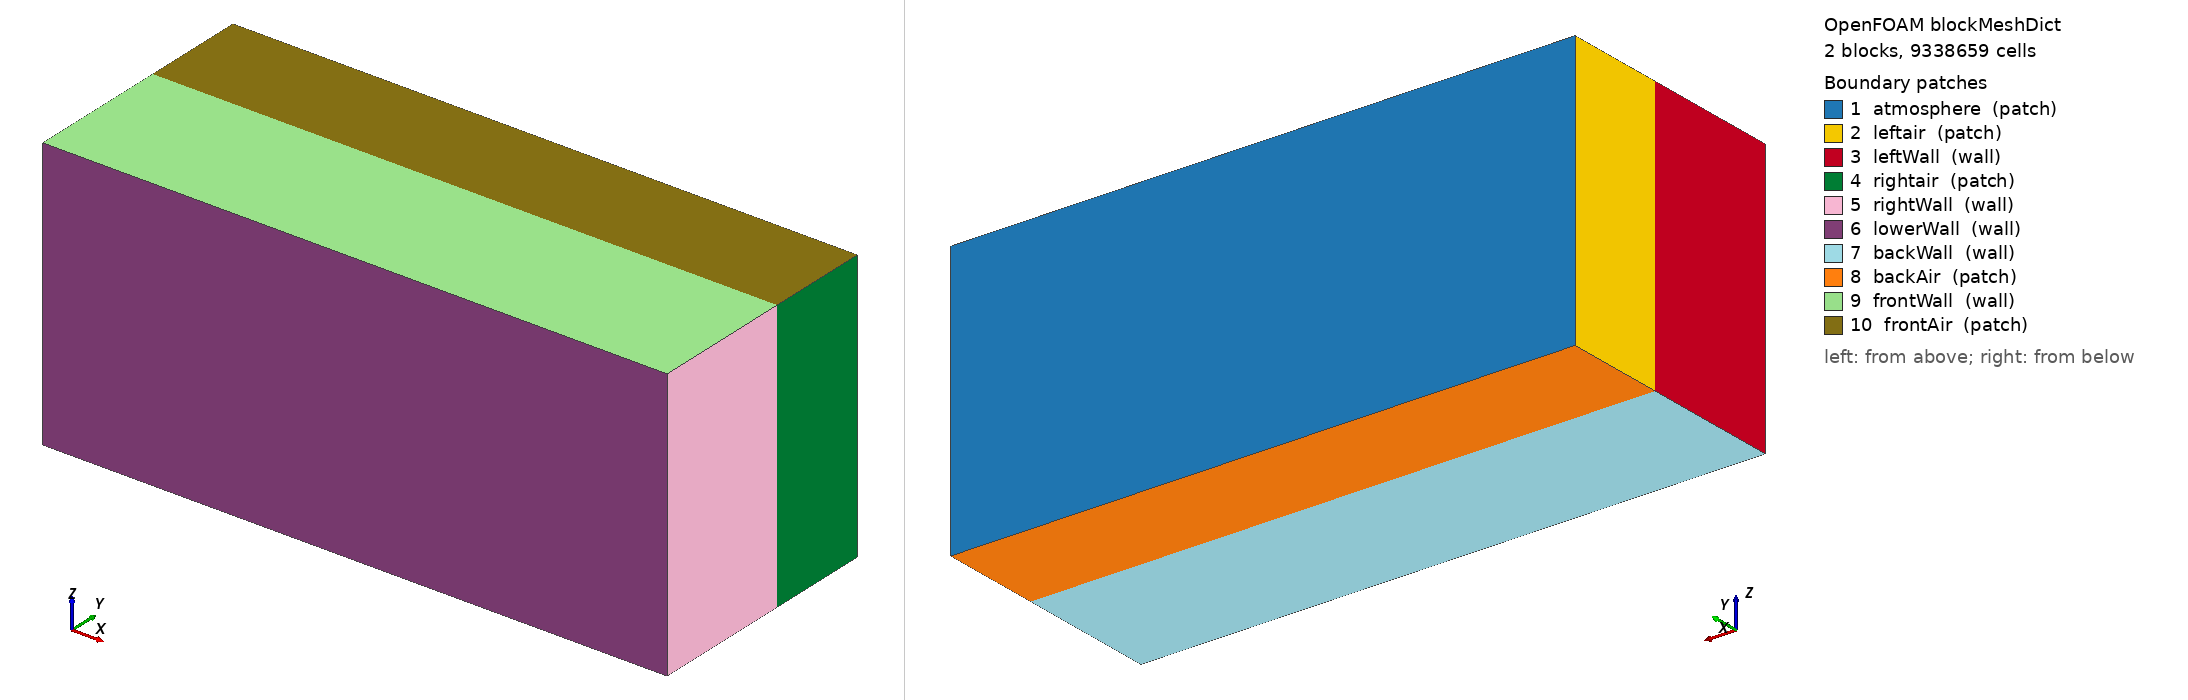

OpenFOAM case: the mesh blockMesh builds from blockMeshDict, 2 block(s), 9338659 cells. Boundary patches (legend numbers): 1 atmosphere (patch), 2 leftair (patch), 3 leftWall (wall), 4 rightair (patch), 5 rightWall (wall), 6 lowerWall (wall), 7 backWall (wall), 8 backAir (patch), 9 frontWall (wall), 10 frontAir (patch). Left view from above one corner, right view from below the opposite corner. Boundary conditions: 1 field file(s) under 0/ or 0.orig/; 10 of 10 drawn patches have an entry in a shipped field file.

=== system/blockMeshDict ===
/*--------------------------------*- C++ -*----------------------------------*\
| =========                 |                                                 |
| \\      /  F ield         | OpenFOAM: The Open Source CFD Toolbox           |
|  \\    /   O peration     | Version:  4.1                                   |
|   \\  /    A nd           | Web:      www.OpenFOAM.org                      |
|    \\/     M anipulation  |                                                 |
\*---------------------------------------------------------------------------*/
FoamFile
{
    version      2.0;
    format       ascii;
    class        dictionary;
    object       blockMeshDict;
}
// * * * * * * * * * * * * * * * * * * * * * * * * * * * * * * * * * * * * * //

scale 1e-6;

vertices
(
    (0 0 0)         // 0
    (2400 0 0)      // 1
    (2400 550 0)    // 2
    (0 550 0)       // 3
    (0 0 1050)      // 4
    (2400 0 1050)   // 5
    (2400 550 1050) // 6
    (0 550 1050)    // 7
    (2400 950 1050) // 8
    (2400 950 0)    // 9
    (0 950 0)       //10
    (0 950 1050)    //11
);

blocks
(
    // Block 1: Angepasste Zellanzahl für ~3 µm Auflösung
    hex (0 1 2 3 4 5 6 7) (683 66 113)
    simpleGrading
    (
        // x-direction
        (
            (200 8 0.2)
            (2000 667 1)  // 1400µm / 467 ≈ 3.003µm
            (200 8 5)
        )
        // y-direction
        (
            (375 8 0.2)
            (175 58 1)    // 175µm / 58 ≈ 3.017µm
        )
        // z-direction
        (
            (380 8 0.2)
            (290 97 1)    // 240µm / 80 = 3.0µm
            (380 8 5)
        )
    )
    // Block 2: Angepasste Zellanzahl für ~3 µm Auflösung
    hex (3 2 9 10 7 6 8 11) (683 55 113)
    simpleGrading
    (
        // x-direction
        (
            (200 8 0.2)
            (2000 667 1)  // 1000µm / 333 ≈ 3.003µm
            (200 8 5)
        )
        // y-direction
        (
            (125 42 1)    // 125µm / 42 ≈ 2.976µm
            (275 13 5)
        )
        // z-direction
        (
            (380 8 0.2)
            (290 97 1)    // 240µm / 80 = 3.0µm
            (380 8 5)
        )
    )
);

edges
(
);

boundary
(
    atmosphere
    {
        type patch;
        faces
        (
            (8 9 10 11)
        );
    }
    leftair
    {
        type patch;
        faces
        (
            (10 3 7 11)
        );
    }
    leftWall
    {
        type wall;
        faces
        (
            (0 4 7 3)
        );
    }
    rightair
    {
        type patch;
        faces
        (
            (8 6 2 9)
        );
    }
    rightWall
    {
        type wall;
        faces
        (
            (1 2 6 5)
        );
    }
    lowerWall
    {
        type wall;
        faces
        (
            (4 0 1 5)
        );
    }
    backWall
    {
        type wall;
        faces
        (
            (0 1 2 3)
        );
    }
    backAir
    {
        type patch;
        faces
        (
            (2 3 10 9)
        );
    }
    frontWall
    {
        type wall;
        faces
        (
            (7 4 5 6)
        );
    }
    frontAir
    {
        type patch;
        faces
        (
            (11 7 6 8)
        );
    }
);

mergePatchPairs
(
);

// ************************************************************************* //


=== 0.orig/Y ===
/*--------------------------------*- C++ -*----------------------------------*\
| =========                 |                                                 |
| \\      /  F ield         | OpenFOAM: The Open Source CFD Toolbox           |
|  \\    /   O peration     | Version:  v2006                                 |
|   \\  /    A nd           | Website:  www.openfoam.com                      |
|    \\/     M anipulation  |                                                 |
\*---------------------------------------------------------------------------*/
FoamFile
{
    version     2.0;
    format      ascii;
    class       volScalarField;
    location    "0";
    object      Y;
}
// * * * * * * * * * * * * * * * * * * * * * * * * * * * * * * * * * * * * * //

dimensions      [0 0 0 0 0 0 0];

internalField   uniform 0;

boundaryField
{
    atmosphere
    {
        type            zeroGradient;
    }    
    
    leftair
    {
        type            zeroGradient; 
    }    
    
    rightair
    {
        type            zeroGradient; 
    }    
   
    leftWall
    {
        type            zeroGradient; 
    }
    rightWall
    {
        type            zeroGradient;
    }
    lowerWall
    {
        type            zeroGradient;
    }
    
    backWall
    {
           type            zeroGradient;
    }
    backAir
    {
           type            zeroGradient;
    }
    frontWall
    {
           type            zeroGradient;
    }
    frontAir
    {
          type            zeroGradient;
    }
}

// ************************************************************************* //
